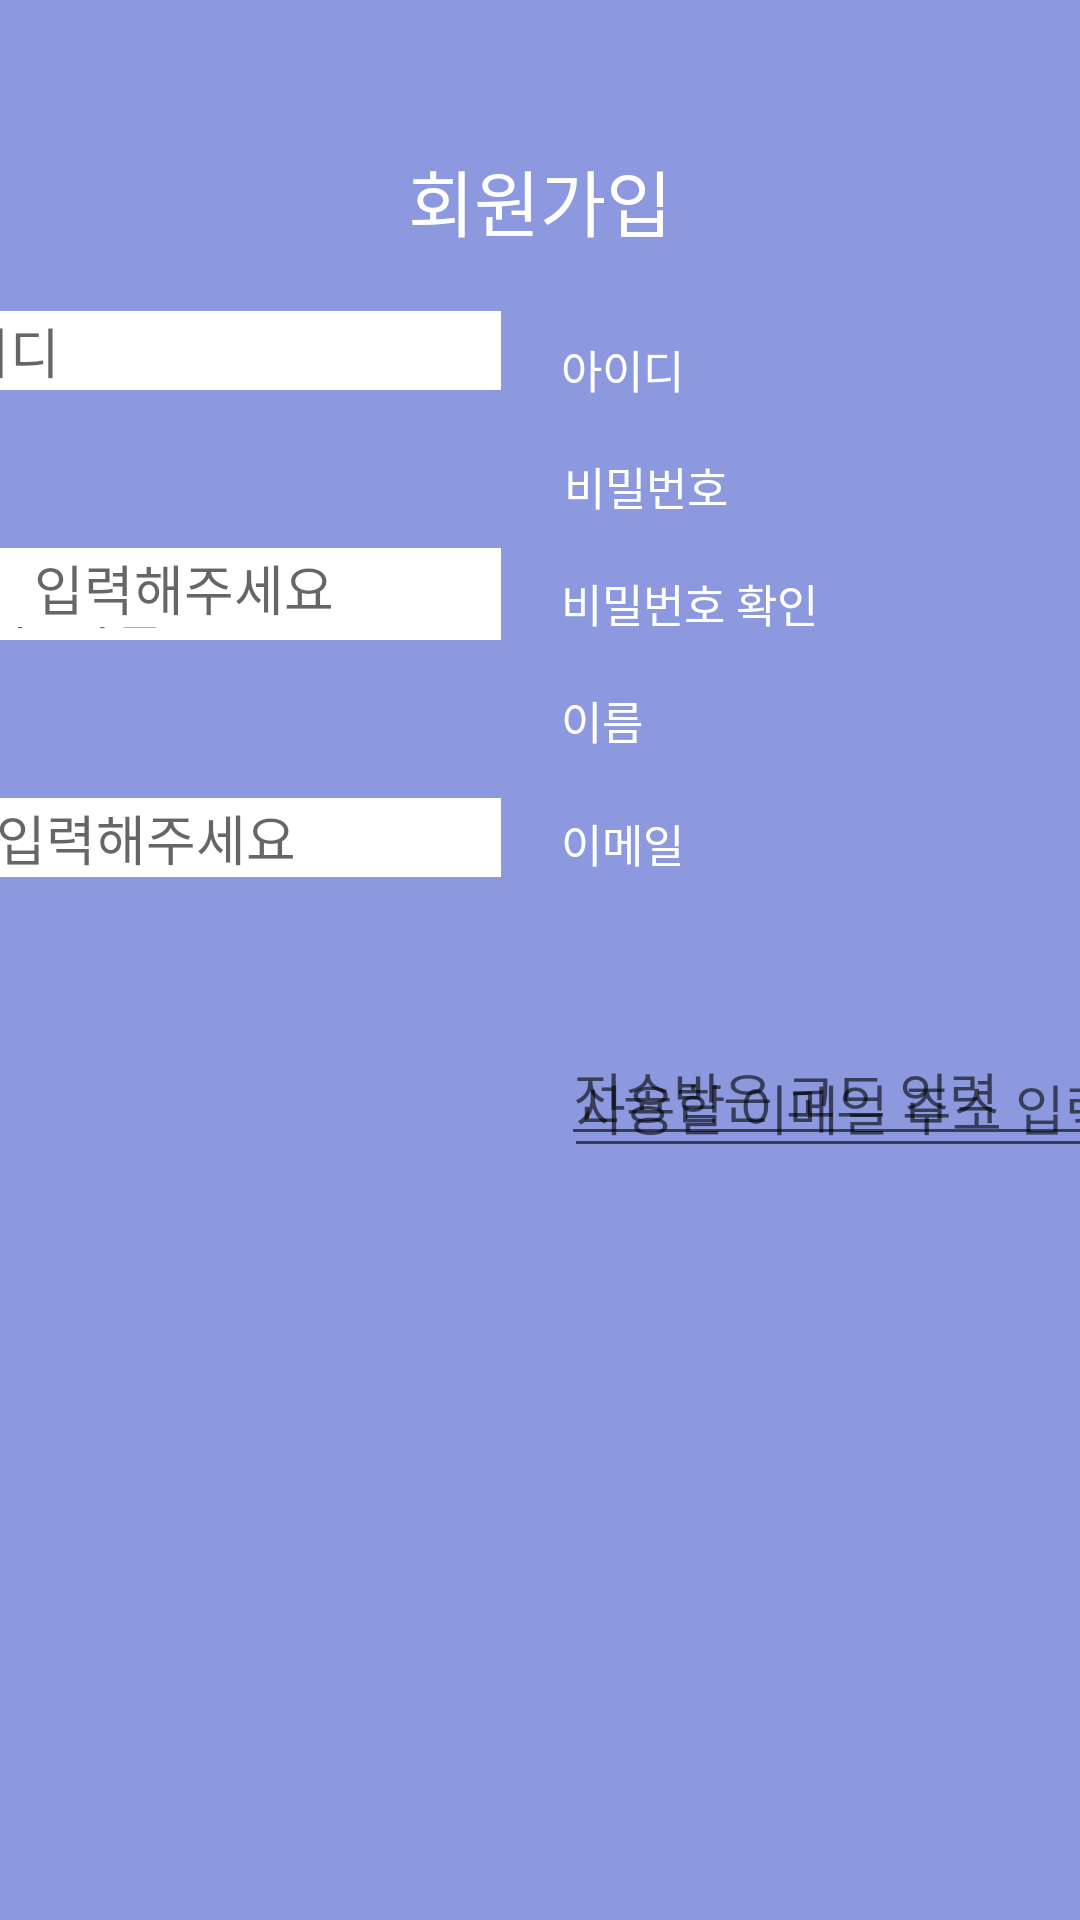

Reconstruct the res/layout file that produces this screen, plus the resources it refers to.
<!-- AndroidManifest.xml: activity theme Theme.HCI.NoActionBar -->
<!-- res/layout/activity_regester.xml -->
<?xml version="1.0" encoding="utf-8"?>
<android.support.constraint.ConstraintLayout xmlns:android="http://schemas.android.com/apk/res/android"
    xmlns:app="http://schemas.android.com/apk/res-auto"
    xmlns:tools="http://schemas.android.com/tools"
    android:layout_width="match_parent"
    android:layout_height="match_parent"
    android:background="@drawable/trst"
    tools:context=".RegesterActivity">

    <TextView
        android:id="@+id/regester_text"
        android:layout_width="wrap_content"
        android:layout_height="wrap_content"
        android:layout_marginTop="49dp"
        android:clickable="false"
        android:text="회원가입"
        android:textColor="#FFFFFF"
        android:textSize="24sp"
        app:layout_constraintEnd_toEndOf="parent"
        app:layout_constraintStart_toStartOf="parent"
        app:layout_constraintTop_toTopOf="parent" />

    <ImageView
        android:id="@+id/back_image"
        android:layout_width="wrap_content"
        android:layout_height="wrap_content"
        android:layout_marginStart="16dp"
        android:layout_marginTop="58dp"
        app:layout_constraintStart_toStartOf="parent"
        app:layout_constraintTop_toTopOf="parent"
        app:srcCompat="@drawable/back" />

    <ImageView
        android:id="@+id/imageView"
        android:layout_width="wrap_content"
        android:layout_height="wrap_content"
        android:layout_marginTop="139dp"
        app:layout_constraintEnd_toEndOf="parent"
        app:layout_constraintStart_toStartOf="parent"
        app:layout_constraintTop_toTopOf="parent"
        app:srcCompat="@drawable/largebox" />

    <ImageView
        android:id="@+id/imageView2"
        android:layout_width="wrap_content"
        android:layout_height="wrap_content"
        android:layout_marginTop="39dp"
        app:layout_constraintEnd_toEndOf="parent"
        app:layout_constraintStart_toStartOf="parent"
        app:layout_constraintTop_toBottomOf="@+id/imageView"
        app:srcCompat="@drawable/largebox" />

    <ImageView
        android:id="@+id/imageView5"
        android:layout_width="wrap_content"
        android:layout_height="wrap_content"
        android:layout_marginTop="39dp"
        app:layout_constraintEnd_toEndOf="parent"
        app:layout_constraintStart_toStartOf="parent"
        app:layout_constraintTop_toBottomOf="@+id/imageView2"
        app:srcCompat="@drawable/largebox" />

    <ImageView
        android:id="@+id/imageView6"
        android:layout_width="wrap_content"
        android:layout_height="wrap_content"
        android:layout_marginTop="40dp"
        app:layout_constraintEnd_toEndOf="parent"
        app:layout_constraintStart_toStartOf="parent"
        app:layout_constraintTop_toBottomOf="@+id/imageView5"
        app:srcCompat="@drawable/largebox" />

    <ImageView
        android:id="@+id/imageView7"
        android:layout_width="wrap_content"
        android:layout_height="wrap_content"
        app:layout_constraintBottom_toTopOf="@+id/editEmailCode"
        app:layout_constraintEnd_toEndOf="parent"
        app:layout_constraintStart_toStartOf="parent"
        app:layout_constraintTop_toTopOf="@+id/editEmailCode"
        app:srcCompat="@drawable/largeinputbackground" />

    <TextView
        android:id="@+id/emailtext"
        android:layout_width="wrap_content"
        android:layout_height="wrap_content"
        android:layout_marginStart="7dp"
        android:layout_marginTop="13dp"
        android:text="이메일"
        android:textColor="@color/white"
        android:textSize="15sp"
        app:layout_constraintStart_toStartOf="@+id/imageView7"
        app:layout_constraintTop_toBottomOf="@+id/imageView6" />

    <TextView
        android:id="@+id/nameText"
        android:layout_width="wrap_content"
        android:layout_height="wrap_content"
        android:layout_marginStart="7dp"
        android:layout_marginBottom="6dp"
        android:text="이름"
        android:textColor="@color/white"
        android:textSize="15sp"
        app:layout_constraintBottom_toTopOf="@+id/imageView6"
        app:layout_constraintStart_toStartOf="@+id/imageView6" />

    <TextView
        android:id="@+id/pwText2"
        android:layout_width="wrap_content"
        android:layout_height="wrap_content"
        android:layout_marginStart="7dp"
        android:layout_marginBottom="5dp"
        android:text="비밀번호 확인"
        android:textColor="@color/white"
        android:textSize="15sp"
        app:layout_constraintBottom_toTopOf="@+id/imageView5"
        app:layout_constraintStart_toStartOf="@+id/imageView5" />

    <TextView
        android:id="@+id/pwText"
        android:layout_width="wrap_content"
        android:layout_height="wrap_content"
        android:layout_marginStart="8dp"
        android:layout_marginBottom="5dp"
        android:text="비밀번호"
        android:textColor="@color/white"
        android:textSize="15sp"
        app:layout_constraintBottom_toTopOf="@+id/imageView2"
        app:layout_constraintStart_toStartOf="@+id/imageView2" />

    <TextView
        android:id="@+id/idText"
        android:layout_width="wrap_content"
        android:layout_height="wrap_content"
        android:layout_marginStart="7dp"
        android:layout_marginBottom="5dp"
        android:text="아이디"
        android:textColor="@color/white"
        android:textSize="15sp"
        app:layout_constraintBottom_toTopOf="@+id/imageView"
        app:layout_constraintStart_toStartOf="@+id/imageView" />

    <ImageView
        android:id="@+id/inboxok"
        android:layout_width="0dp"
        android:layout_height="0dp"
        android:layout_marginStart="1dp"
        android:layout_marginTop="7dp"
        android:layout_marginBottom="8dp"
        app:layout_constraintBottom_toBottomOf="@+id/imageView7"
        app:layout_constraintEnd_toEndOf="@+id/nextbtn"
        app:layout_constraintStart_toEndOf="@+id/editEmail"
        app:layout_constraintTop_toBottomOf="@+id/editEmail"
        app:srcCompat="@drawable/regester_okbtn" />

    <ImageView
        android:id="@+id/inboxsend"
        android:layout_width="92dp"
        android:layout_height="25dp"
        android:layout_marginStart="12dp"
        android:layout_marginEnd="12dp"
        app:layout_constraintBottom_toBottomOf="@+id/editEmail"
        app:layout_constraintEnd_toEndOf="@+id/imageView7"
        app:layout_constraintStart_toEndOf="@+id/regester_text"
        app:layout_constraintTop_toTopOf="@+id/editEmail"
        app:srcCompat="@drawable/regester_sendbtn" />

    <EditText
        android:id="@+id/editID"
        android:layout_width="wrap_content"
        android:layout_height="wrap_content"
        android:layout_marginEnd="13dp"
        android:layout_marginBottom="9dp"
        android:background="@color/white"
        android:ems="14"
        android:hint="5~10글자의 아이디"
        android:inputType="textPersonName"
        app:layout_constraintBottom_toBottomOf="@+id/imageView"
        app:layout_constraintEnd_toEndOf="@+id/imageView" />

    <EditText
        android:id="@+id/editName"
        android:layout_width="wrap_content"
        android:layout_height="wrap_content"
        android:layout_marginTop="9dp"
        android:layout_marginEnd="13dp"
        android:background="@color/white"
        android:ems="14"
        android:hint="사용자의 이름을 입력해주세요"
        android:inputType="textPersonName"
        app:layout_constraintEnd_toEndOf="@+id/imageView6"
        app:layout_constraintTop_toTopOf="@+id/imageView6" />

    <EditText
        android:id="@+id/editEmail"
        android:layout_width="wrap_content"
        android:layout_height="wrap_content"
        android:layout_marginStart="1dp"
        android:layout_marginTop="4dp"
        android:ems="10"
        android:hint="사용할 이메일 주소 입력"
        android:inputType="textEmailAddress"
        app:layout_constraintStart_toStartOf="@+id/editEmailCode"
        app:layout_constraintTop_toTopOf="@+id/imageView7" />

    <EditText
        android:id="@+id/editEmailCode"
        android:layout_width="wrap_content"
        android:layout_height="wrap_content"
        android:layout_marginStart="7dp"
        android:layout_marginTop="50dp"
        android:ems="10"
        android:hint="전송받은 코드 입력"
        android:inputType="number"
        app:layout_constraintStart_toStartOf="@+id/imageView7"
        app:layout_constraintTop_toBottomOf="@+id/emailtext" />

    <EditText
        android:id="@+id/editPW"
        android:layout_width="wrap_content"
        android:layout_height="wrap_content"
        android:layout_marginTop="9dp"
        android:layout_marginEnd="13dp"
        android:background="@color/white"
        android:ems="14"
        android:hint="5~10글자 이내의 비밀번호"
        android:inputType="textPassword"
        app:layout_constraintEnd_toEndOf="@+id/imageView2"
        app:layout_constraintTop_toTopOf="@+id/imageView2" />

    <EditText
        android:id="@+id/editPW2"
        android:layout_width="wrap_content"
        android:layout_height="wrap_content"
        android:layout_marginEnd="13dp"
        android:layout_marginBottom="8dp"
        android:background="@color/white"
        android:ems="14"
        android:hint="같은 비밀번호를 입력해주세요"
        android:inputType="textPassword"
        app:layout_constraintBottom_toBottomOf="@+id/imageView5"
        app:layout_constraintEnd_toEndOf="@+id/imageView5" />

    <ImageButton
        android:id="@+id/nextbtn"
        android:layout_width="wrap_content"
        android:layout_height="wrap_content"
        android:layout_marginBottom="51dp"
        android:background="#00FFFFFF"
        app:layout_constraintBottom_toBottomOf="parent"
        app:layout_constraintEnd_toEndOf="parent"
        app:layout_constraintStart_toStartOf="parent"
        app:srcCompat="@drawable/nextbtn" />

</android.support.constraint.ConstraintLayout>
<!-- resources referenced by this layout -->
<resources>
  <!-- drawable back: png bitmap (drawable-v24, 234 bytes) -->
  <!-- drawable largebox: png bitmap (drawable-v24, 518 bytes) -->
  <!-- drawable largeinputbackground: png bitmap (drawable-v24, 674 bytes) -->
  <!-- drawable nextbtn: png bitmap (drawable-v24, 1264 bytes) -->
  <!-- drawable regester_okbtn: png bitmap (drawable, 2619 bytes) -->
  <!-- drawable regester_sendbtn: png bitmap (drawable, 4140 bytes) -->
  <!-- drawable trst (drawable) -->
  <vector
      xmlns:android="http://schemas.android.com/apk/res/android"
      xmlns:aapt="http://schemas.android.com/aapt"
      android:width="390dp"
      android:height="844dp"
      android:viewportWidth="390"
      android:viewportHeight="844"
      >
      <group>
          <clip-path
              android:pathData="M0 0H390V844H0V0Z"
              />
          <path
              android:pathData="M0 0V844H390V0"
              android:fillColor="#8C99DF"
              />
      </group>
  </vector>
  <style name="Theme.HCI.NoActionBar">
          <item name="windowActionBar">false</item>
          <item name="windowNoTitle">true</item>
      </style>
  <!-- not gathered from this repository: default colours our renderer supplied (Android Studio template values) -->
  <color name="white">#FFFFFFFF</color>
</resources>
